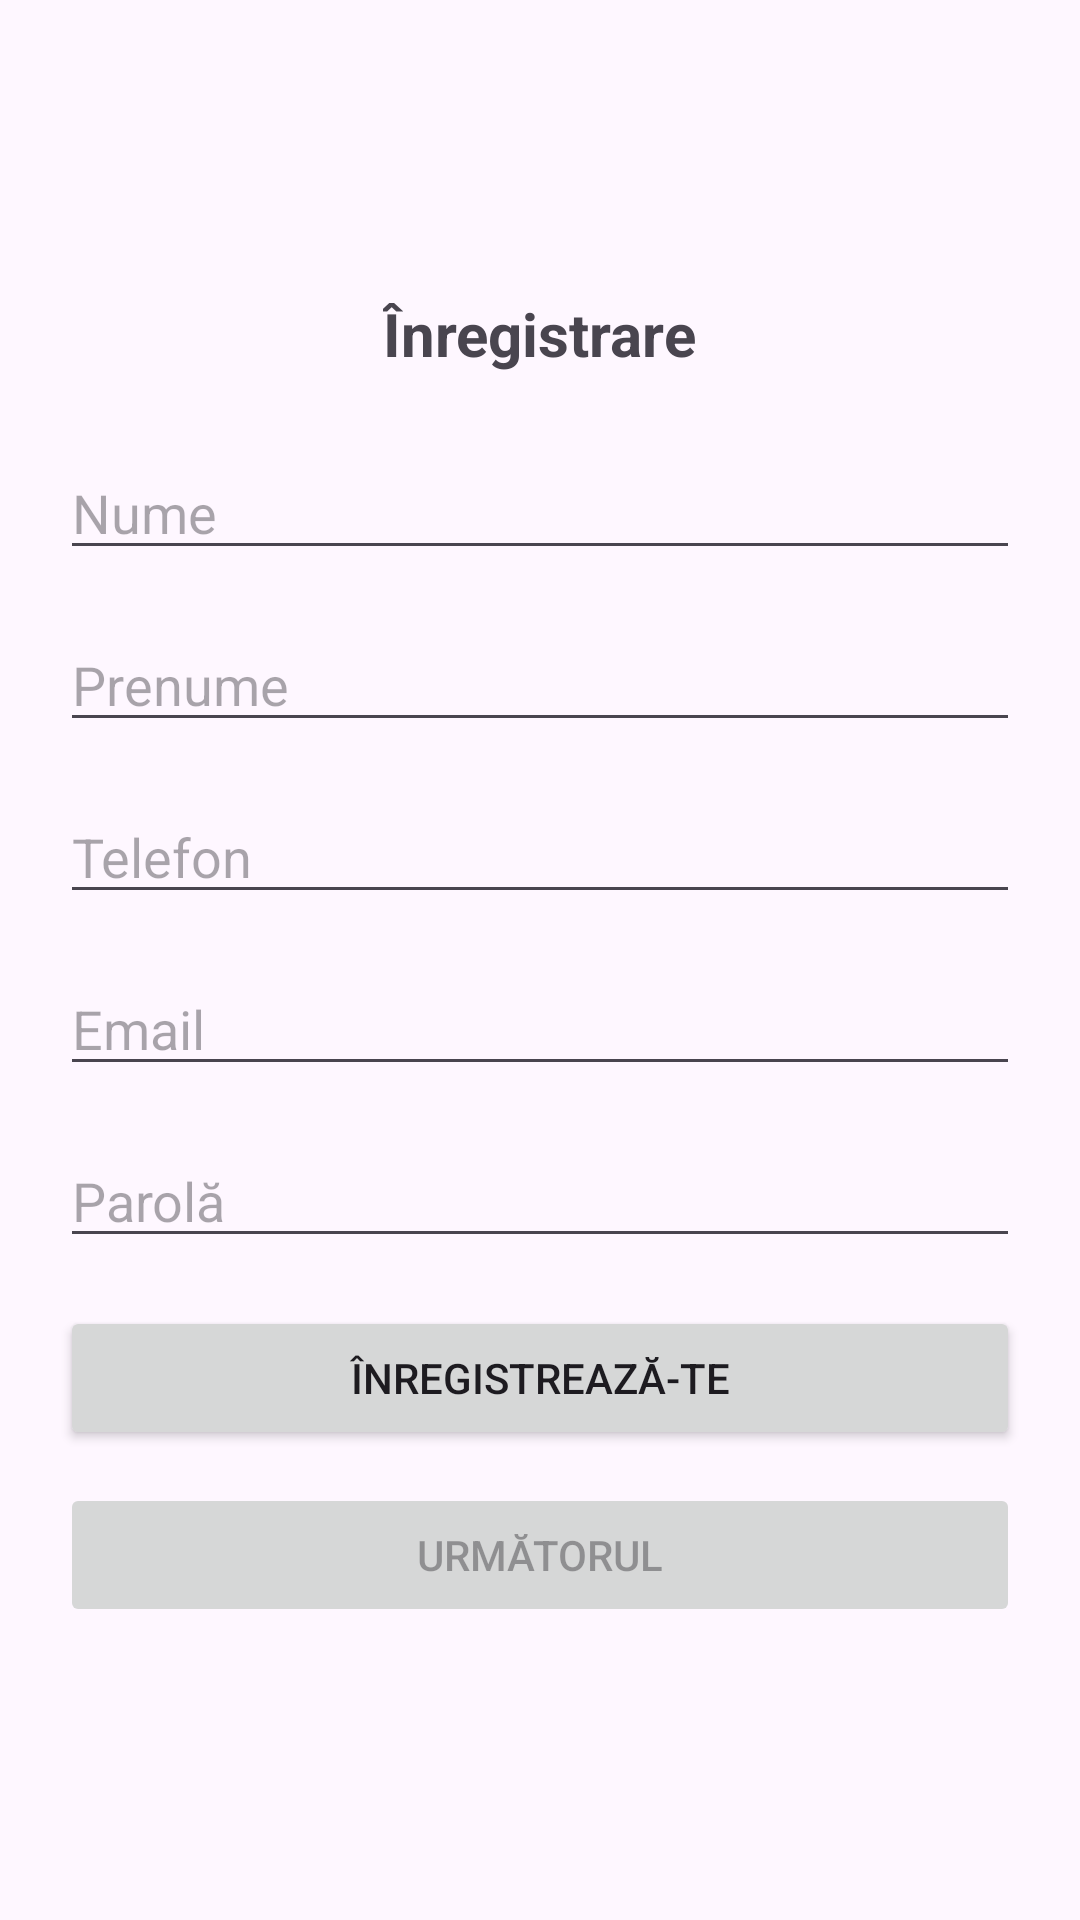

Here is an Android app screen rendered from its layout file. Give the layout XML and the strings, colors and styles it references.
<!-- AndroidManifest.xml: application theme Theme.Android1AM -->
<!-- res/layout/activity_third.xml -->
<?xml version="1.0" encoding="utf-8"?>
<LinearLayout
    xmlns:android="http://schemas.android.com/apk/res/android"
    android:layout_width="match_parent"
    android:layout_height="match_parent"
    android:orientation="vertical"
    android:padding="20dp"
    android:gravity="center">

    <TextView
        android:layout_width="wrap_content"
        android:layout_height="wrap_content"
        android:text="Înregistrare"
        android:textSize="20sp"
        android:textStyle="bold"
        android:layout_marginBottom="24dp"/>

    <EditText
        android:id="@+id/editTextNume"
        android:layout_width="match_parent"
        android:layout_height="wrap_content"
        android:hint="Nume"
        android:layout_marginBottom="16dp"/>

    <EditText
        android:id="@+id/editTextPrenume"
        android:layout_width="match_parent"
        android:layout_height="wrap_content"
        android:hint="Prenume"
        android:layout_marginBottom="16dp"/>

    <EditText
        android:id="@+id/editTextTelefon"
        android:layout_width="match_parent"
        android:layout_height="wrap_content"
        android:hint="Telefon"
        android:inputType="phone"
        android:layout_marginBottom="16dp"/>

    <EditText
        android:id="@+id/editTextEmail"
        android:layout_width="match_parent"
        android:layout_height="wrap_content"
        android:layout_marginBottom="16dp"
        android:hint="Email"
        android:inputType="textEmailAddress" />

    <EditText
        android:id="@+id/editTextPassword"
        android:layout_width="match_parent"
        android:layout_height="wrap_content"
        android:hint="Parolă"
        android:inputType="textPassword"
        android:layout_marginBottom="16dp"/>

    <Button
        android:id="@+id/buttonSave"
        android:layout_width="match_parent"
        android:layout_height="wrap_content"
        android:text="Înregistrează-te"
        android:onClick="onSaveClick"
        android:layout_marginBottom="10dp"/>

    <Button
        android:id="@+id/buttonNext"
        android:layout_width="match_parent"
        android:layout_height="wrap_content"
        android:text="Următorul"
        android:onClick="onNextClick"
        android:layout_marginTop="1dp"
        android:enabled="false"/>
</LinearLayout>
<!-- resources referenced by this layout -->
<resources>
  <style name="Theme.Android1AM" parent="Base.Theme.Android1AM" />
  <style name="Base.Theme.Android1AM" parent="Theme.Material3.DayNight.NoActionBar">
          
          
      </style>
</resources>
